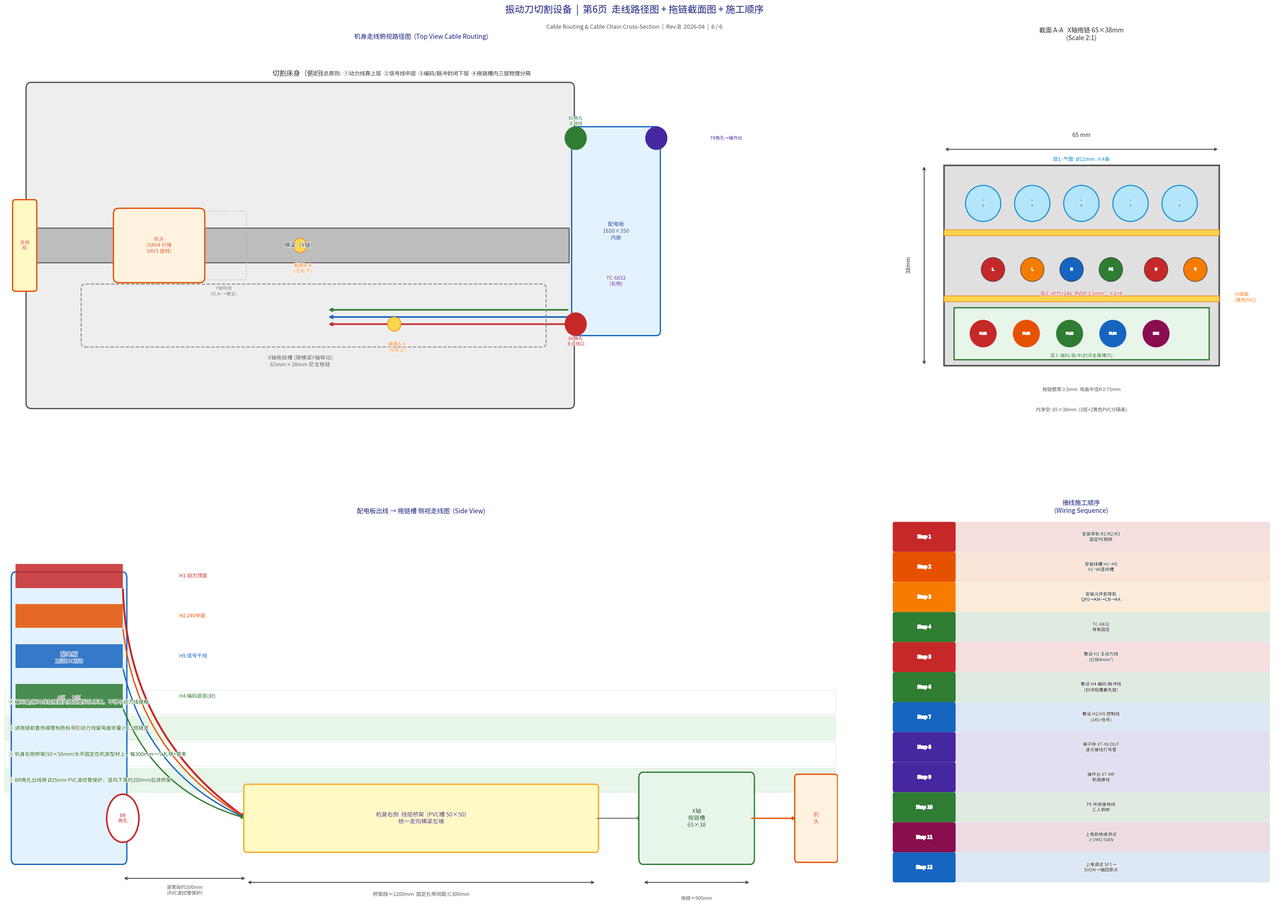

Here is the Python script that generated this plot: (Note: this script raises an exception after producing the figure.)

import matplotlib.pyplot as plt
import matplotlib.patches as mpatches
import matplotlib.patheffects as pe
import matplotlib.font_manager as fm
import numpy as np
import os, json

prop = fm.FontProperties(fname='/usr/share/fonts/opentype/noto/NotoSansCJK-Regular.ttc')
kw = dict(fontproperties=prop)

def tx(ax,x,y,s,fs=8,c='#111',ha='center',va='center',fw='normal',rot=0,z=9):
    ax.text(x,y,s,ha=ha,va=va,fontsize=fs,color=c,fontweight=fw,
            rotation=rot,zorder=z,**kw,
            path_effects=[pe.withStroke(linewidth=1.5,foreground='white')])

def lh(ax,x1,x2,y,c='#333',lw=1.5,ls='-',z=5): ax.plot([x1,x2],[y,y],c,lw=lw,ls=ls,zorder=z)
def lv(ax,x,y1,y2,c='#333',lw=1.5,ls='-',z=5): ax.plot([x,x],[y1,y2],c,lw=lw,ls=ls,zorder=z)

fig = plt.figure(figsize=(30,22))
fig.patch.set_facecolor('white')

gs = fig.add_gridspec(2, 3, hspace=0.18, wspace=0.12,
                      left=0.04, right=0.97, top=0.93, bottom=0.06)

# ══════════════════════════════════════════════════════
# SUB-PLOT 1 (top-left, span 2 cols) — 机身走线俯视图
# ══════════════════════════════════════════════════════
ax1 = fig.add_subplot(gs[0, :2])
ax1.set_facecolor('#f8f9fa')
ax1.set_xlim(0,620); ax1.set_ylim(0,280)
ax1.axis('off')

# Machine body outline
ax1.add_patch(mpatches.FancyBboxPatch((20,30),400,220,
    boxstyle='round,pad=4',fc='#eeeeee',ec='#555',lw=2,zorder=2))
tx(ax1,220,260,'切割床身（俯视）',fs=11,fw='bold',c='#333')

# Gantry (横梁)
ax1.add_patch(mpatches.Rectangle((20,128),400,24,fc='#bdbdbd',ec='#555',lw=1.5,zorder=3))
tx(ax1,220,140,'横梁（Y轴）',fs=9,fw='bold',c='#333')

# 配电板 (right side of machine, embedded)
ax1.add_patch(mpatches.FancyBboxPatch((425,80),60,140,
    boxstyle='round,pad=3',fc='#e3f2fd',ec='#1565c0',lw=2,zorder=4))
tx(ax1,455,150,'配电板\n1650×350\n内嵌',fs=8.5,fw='bold',c='#0d47a1')
tx(ax1,455,115,'TC-6832\n(右侧)',fs=8,c='#4527a0')

# 小变频柜 (left side)
ax1.add_patch(mpatches.FancyBboxPatch((8,110),14,60,
    boxstyle='round,pad=2',fc='#fff9c4',ec='#e65100',lw=2,zorder=4))
tx(ax1,15,140,'变频\n柜',fs=7.5,fw='bold',c='#e65100')

# BR 角孔 (bottom-right of 配电板)
ax1.add_patch(plt.Circle((425,85),8,fc='#c62828',ec='#c62828',zorder=6))
tx(ax1,425,73,'BR角孔\n主出线口',fs=7,c='#c62828',fw='bold')

# BL 角孔 (bottom-left of 配电板)
ax1.add_patch(plt.Circle((425,215),8,fc='#2e7d32',ec='#2e7d32',zorder=6))
tx(ax1,425,227,'BL角孔\n主进线',fs=7,c='#2e7d32',fw='bold')

# TR 角孔 (操作台)
ax1.add_patch(plt.Circle((485,215),8,fc='#4527a0',ec='#4527a0',zorder=6))
tx(ax1,525,215,'TR角孔→操作台',fs=7,c='#4527a0',fw='bold',ha='left')

# Cable path: BR → along right side → to X-axis drag chain anchor
# Segment 1: BR → right wall bottom (vertical inside machine)
path_color_ac = '#c62828'
path_color_sig = '#1565c0'
path_color_enc = '#2e7d32'

# Route along right inner wall
for yy,col,lbl,yoffset in [
    (85,'#c62828','H1动力线 L1/L2/N/PE',-12),
    (90,'#1565c0','H5信号线 I/O/24V',-22),
    (95,'#2e7d32','H4编码/脉冲线',-32),
]:
    ax1.annotate('',xy=(240,yy+0),xytext=(420,yy+0),
        arrowprops=dict(arrowstyle='->',color=col,lw=2.5,
                        connectionstyle='arc3,rad=0.0'))

# X-axis drag chain (horizontal along Y=85~95)
ax1.add_patch(mpatches.FancyBboxPatch((60,72),340,38,
    boxstyle='round,pad=3',fc='none',ec='#888',lw=1.5,ls='--',zorder=3))
tx(ax1,220,59,'X轴拖链槽 (随横梁Y轴移动)\n65mm×38mm 尼龙拖链',fs=8.5,fw='bold',c='#555')

# Machine head (cutting head)
ax1.add_patch(mpatches.FancyBboxPatch((85,118),60,44,
    boxstyle='round,pad=4',fc='#fff3e0',ec='#e65100',lw=2,zorder=5))
tx(ax1,115,140,'机头\n(SRV4 升降\nSRV5 旋转)',fs=8,fw='bold',c='#e65100')

# Y-axis drag chain (vertical inside gantry)
ax1.add_patch(mpatches.FancyBboxPatch((148,118),30,44,
    boxstyle='round,pad=2',fc='none',ec='#aaa',lw=1.2,ls=':',zorder=3))
tx(ax1,163,108,'Y轴拖链\n(机头→横梁)',fs=7.5,c='#777')

# Arrows: from gantry fixed end to machine head
ax1.annotate('',xy=(148,140),xytext=(85+60,140),
    arrowprops=dict(arrowstyle='<->',color='#888',lw=1.5))

# Section callout arrows pointing to cross-section
for xa,ya,lbl in [(290,85,'截面A-A\n(见右上)'),(220,140,'截面B-B\n(见右下)')]:
    ax1.add_patch(plt.Circle((xa,ya),5,fc='#ffd54f',ec='#f57f17',zorder=7))
    tx(ax1,xa+2,ya-16,lbl,fs=7.5,c='#f57f17',fw='bold')

tx(ax1,310,260,'走线总原则:  ①动力线靠上层  ②信号线中层  ③编码/脉冲封闭下层  ④拖链槽内三层物理分隔',
   fs=8.5,c='#333',ha='center')
ax1.set_title('机身走线俯视路径图  (Top View Cable Routing)',
    fontsize=13,fontweight='bold',color='#1a237e',pad=10,**kw)

# ══════════════════════════════════════════════════════
# SUB-PLOT 2 (top-right) — X轴拖链截面 A-A
# ══════════════════════════════════════════════════════
ax2 = fig.add_subplot(gs[0, 2])
ax2.set_facecolor('white')
ax2.set_xlim(0,200); ax2.set_ylim(0,200)
ax2.axis('off')
ax2.set_title('截面 A-A   X轴拖链 65×38mm\n(Scale 2:1)',fontsize=11,fontweight='bold',color='#333',pad=8,**kw)

# Outer chain body
ax2.add_patch(mpatches.FancyBboxPatch((30,40),140,100,
    boxstyle='square,pad=0',fc='#e0e0e0',ec='#555',lw=2.5,zorder=2))
tx(ax2,100,155,'65 mm',fs=9,fw='bold',c='#333')
ax2.annotate('',xy=(170,148),xytext=(30,148),arrowprops=dict(arrowstyle='<->',color='#333',lw=1.2))
ax2.annotate('',xy=(20,40),xytext=(20,140),arrowprops=dict(arrowstyle='<->',color='#333',lw=1.2))
tx(ax2,12,90,'38mm',fs=9,fw='bold',c='#333',rot=90)

# Divider plates (2 separators = 3 layers)
ax2.add_patch(mpatches.Rectangle((30,72),140,3,fc='#ffd54f',ec='#f57f17',lw=1,zorder=4))
ax2.add_patch(mpatches.Rectangle((30,105),140,3,fc='#ffd54f',ec='#f57f17',lw=1,zorder=4))
tx(ax2,178,74,'分隔条\n(黄色PVC)',fs=7.5,c='#f57f17',ha='left')

# Layer 1 (top) — 气管
for xi in [50,75,100,125,150]:
    ax2.add_patch(plt.Circle((xi,121),9,fc='#b3e5fc',ec='#0288d1',lw=1.5,zorder=5))
    tx(ax2,xi,121,'气\n管',fs=6,c='#0288d1')
tx(ax2,100,143,'层1: 气管  Ø12mm  ×4条',fs=8,fw='bold',c='#0288d1')

# Layer 2 (mid) — AC power + 24V
for xi,col,lbl in [(55,'#c62828','L'),(75,'#f57c00','L'),(95,'#1565c0','N'),
                   (115,'#2e7d32','PE'),(138,'#c62828','U'),(158,'#f57c00','V')]:
    ax2.add_patch(plt.Circle((xi,88),6,fc=col,ec='#333',lw=0.8,zorder=5))
    tx(ax2,xi,88,lbl,fs=5.5,c='white',fw='bold')
tx(ax2,100,76,'层2: 动力+24V  RVVP 1.5mm²  ×6+4',fs=8,fw='bold',c='#c62828')

# Layer 3 (bottom) — encoder + pulse (closed metal channel inside)
ax2.add_patch(mpatches.Rectangle((35,43),130,26,fc='#e8f5e9',ec='#2e7d32',lw=2,zorder=4))
for xi,col,lbl in [(50,'#c62828','PLS1'),(72,'#e65100','PLS2'),(94,'#2e7d32','PLS3'),
                   (116,'#1565c0','PLS4'),(138,'#880e4f','ENC')]:
    ax2.add_patch(plt.Circle((xi,56),7,fc=col,ec='#eee',lw=0.8,zorder=6))
    tx(ax2,xi,56,lbl,fs=5,c='white',fw='bold')
tx(ax2,100,45,'层3: 编码/脉冲(封闭金属槽内)',fs=7.5,fw='bold',c='#2e7d32')

# Wall thickness callout
tx(ax2,100,28,'拖链壁厚≥3mm  弯曲半径R≥75mm',fs=7.5,c='#555')
tx(ax2,100,18,'内净空: 65×38mm  (3层+2黄色PVC分隔条)',fs=7.5,c='#555')

# ══════════════════════════════════════════════════════
# SUB-PLOT 3 (bottom-left, span 2 cols) — 配电板到机身侧走线示意 (侧视)
# ══════════════════════════════════════════════════════
ax3 = fig.add_subplot(gs[1, :2])
ax3.set_facecolor('#fafafa')
ax3.set_xlim(0,620); ax3.set_ylim(0,200)
ax3.axis('off')
ax3.set_title('配电板出线 → 拖链槽 侧视走线图  (Side View)',
    fontsize=12,fontweight='bold',color='#1a237e',pad=8,**kw)

# Panel outline
ax3.add_patch(mpatches.FancyBboxPatch((8,30),80,140,
    boxstyle='round,pad=3',fc='#e3f2fd',ec='#1565c0',lw=2,zorder=3))
tx(ax3,48,130,'配电板\n1650×350',fs=9,fw='bold',c='#0d47a1')
tx(ax3,48,110,'A区      D区',fs=8,c='#555')
tx(ax3,48,95,'(强)      (弱)',fs=8,c='#555')

# Slots on panel
for sy,sc,sl in [(165,'#c62828','H1 动力顶层'),(145,'#e65100','H2 24V中层'),
                 (125,'#1565c0','H5 信号干线'),(105,'#2e7d32','H4 编码底层(封)')]:
    ax3.add_patch(mpatches.Rectangle((8,sy),80,12,fc=sc,ec=sc,lw=0,zorder=4,alpha=0.85))
    tx(ax3,130,sy+6,sl,fs=8,fw='bold',c=sc,ha='left')

# BR corner hole
ax3.add_patch(plt.Circle((88,50),12,fc='white',ec='#c62828',lw=2.5,zorder=5))
tx(ax3,88,50,'BR\n角孔',fs=7.5,fw='bold',c='#c62828')

# Cable conduit down to cable tray
for cy,col,lw_,desc in [
    (165,'#c62828',3,'动力 L1/L2/N/PE'),
    (145,'#e65100',2,'24V/信号'),
    (125,'#1565c0',2,'I/O信号'),
    (105,'#2e7d32',2,'编码/脉冲(封闭)'),
]:
    ax3.annotate('',xy=(180,50),xytext=(88,cy),
        arrowprops=dict(arrowstyle='->',color=col,lw=lw_,
                        connectionstyle='arc3,rad=0.25'))

# Cable tray horizontal
ax3.add_patch(mpatches.FancyBboxPatch((180,35),260,30,
    boxstyle='round,pad=2',fc='#fff9c4',ec='#f9a825',lw=2,zorder=3))
tx(ax3,310,50,'机身右侧  线缆桥架  (PVC槽 50×50)\n统一走向横梁左端',fs=9,c='#5d4037',fw='bold')

# Arrow to drag chain entry
ax3.annotate('',xy=(475,50),xytext=(440,50),
    arrowprops=dict(arrowstyle='->',color='#888',lw=2))

# Drag chain
ax3.add_patch(mpatches.FancyBboxPatch((475,30),80,40,
    boxstyle='round,pad=3',fc='#e8f5e9',ec='#2e7d32',lw=2,zorder=3))
tx(ax3,515,50,'X轴\n拖链槽\n65×38',fs=9,fw='bold',c='#1b5e20')

# Arrow to head
ax3.annotate('',xy=(590,50),xytext=(555,50),
    arrowprops=dict(arrowstyle='->',color='#e65100',lw=2))
ax3.add_patch(mpatches.FancyBboxPatch((590,30),28,40,
    boxstyle='round,pad=2',fc='#fff3e0',ec='#e65100',lw=2,zorder=3))
tx(ax3,604,50,'机\n头',fs=9,fw='bold',c='#e65100')

# Dimension annotations
ax3.annotate('',xy=(180,20),xytext=(88,20),arrowprops=dict(arrowstyle='<->',color='#333',lw=1.2))
tx(ax3,134,14,'竖管段约200mm\n(PVC波纹管保护)',fs=7.5,c='#555')
ax3.annotate('',xy=(440,18),xytext=(180,18),arrowprops=dict(arrowstyle='<->',color='#333',lw=1.2))
tx(ax3,310,12,'桥架段≈1200mm  固定扎带间距≤300mm',fs=8,c='#555')
ax3.annotate('',xy=(555,18),xytext=(475,18),arrowprops=dict(arrowstyle='<->',color='#333',lw=1.2))
tx(ax3,515,10,'拖链≈900mm',fs=7.5,c='#555')

# Notes row
for i,note in enumerate([
    '① BR角孔出线用 Ø25mm PVC波纹管保护，竖向下落约200mm后进桥架',
    '② 机身右侧桥架(50×50mm)水平固定在机架型材上，每300mm一个扎带+管夹',
    '③ 进拖链前套热缩管标色标号，动力线留弯曲余量≥1.5倍链宽',
    '④ 编码器/脉冲线在拖链内独立塑料扎带束，不得与动力线接触',
]):
    ax3.add_patch(mpatches.Rectangle((0,i*13+63),618,12,
        fc='#e8f5e9' if i%2==0 else 'white',ec='#c8e6c9',lw=0.5,zorder=2))
    tx(ax3,3,i*13+69,note,fs=8,c='#1b5e20',ha='left')

# ══════════════════════════════════════════════════════
# SUB-PLOT 4 (bottom-right) — 接线工序流程
# ══════════════════════════════════════════════════════
ax4 = fig.add_subplot(gs[1, 2])
ax4.set_facecolor('white')
ax4.set_xlim(0,200); ax4.set_ylim(0,200)
ax4.axis('off')
ax4.set_title('接线施工顺序\n(Wiring Sequence)',fontsize=11,fontweight='bold',color='#1a237e',pad=8,**kw)

steps = [
    ('Step 1','安装导轨 R1/R2/R3\n固定PE铜排','#c62828'),
    ('Step 2','安装线槽 H1~H5\nV1~V6竖向槽','#e65100'),
    ('Step 3','安装元件到导轨\nQF0→KM→CB→KA','#f57c00'),
    ('Step 4','TC-6832\n背板固定','#2e7d32'),
    ('Step 5','敷设 H1 主动力线\n(红棕4mm²)','#c62828'),
    ('Step 6','敷设 H4 编码/脉冲线\n(封闭铝槽最先放)','#2e7d32'),
    ('Step 7','敷设 H2/H5 控制线\n(24V/信号)','#1565c0'),
    ('Step 8','端子排 XT-IN/OUT\n逐点接线打号管','#4527a0'),
    ('Step 9','操作台 XT-MP\n航插接线','#4527a0'),
    ('Step 10','PE 所有接地线\n汇入铜排','#2e7d32'),
    ('Step 11','上电前绝缘测试\n≥1MΩ/500V','#880e4f'),
    ('Step 12','上电调试 SF1→\nSVON→轴回原点','#1565c0'),
]

for i,(_sn,_desc,_col) in enumerate(steps):
    sy = 190 - i*15
    ax4.add_patch(mpatches.FancyBboxPatch((5,sy-6),190,13,
        boxstyle='round,pad=1',fc=_col,ec=_col,lw=0,zorder=3,alpha=0.15))
    ax4.add_patch(mpatches.FancyBboxPatch((5,sy-6),30,13,
        boxstyle='round,pad=1',fc=_col,ec=_col,lw=0,zorder=4))
    tx(ax4,20,sy+0.5,_sn,fs=7.5,fw='bold',c='white',z=5)
    tx(ax4,110,sy+0.5,_desc,fs=7,c='#111',z=5,ha='center')
    if i < len(steps)-1:
        ax4.annotate('',xy=(20,sy-7),xytext=(20,sy-5),
            arrowprops=dict(arrowstyle='->',color=_col,lw=1))

# ══════════════════════════════════════════════════════
# MAIN TITLE + TITLE BLOCK
# ══════════════════════════════════════════════════════
fig.text(0.5,0.965,'振动刀切割设备  |  第6页  走线路径图 + 拖链截面图 + 施工顺序',
    ha='center',va='center',fontsize=15,fontweight='bold',color='#1a237e',**kw)
fig.text(0.5,0.948,'Cable Routing & Cable Chain Cross-Section  |  Rev.B  2026-04  |  6 / 6',
    ha='center',va='center',fontsize=9,color='#555',**kw)

plt.savefig('output/page6_routing.png',dpi=165,bbox_inches='tight',
            facecolor='white',edgecolor='none')
with open('output/page6_routing.png.meta.json','w') as f:
    json.dump({"caption":"第6页  走线路径图 + X轴拖链截面A-A + 侧视走线路径 + 接线施工顺序",
               "description":"包含机身俯视走线总览、65×38mm拖链截面三层分隔、配电板BR角孔→桥架→拖链侧视路径图、12步接线施工顺序"}, f)
plt.close()
print(f"page6 OK: {os.path.getsize('output/page6_routing.png')//1024} KB")
